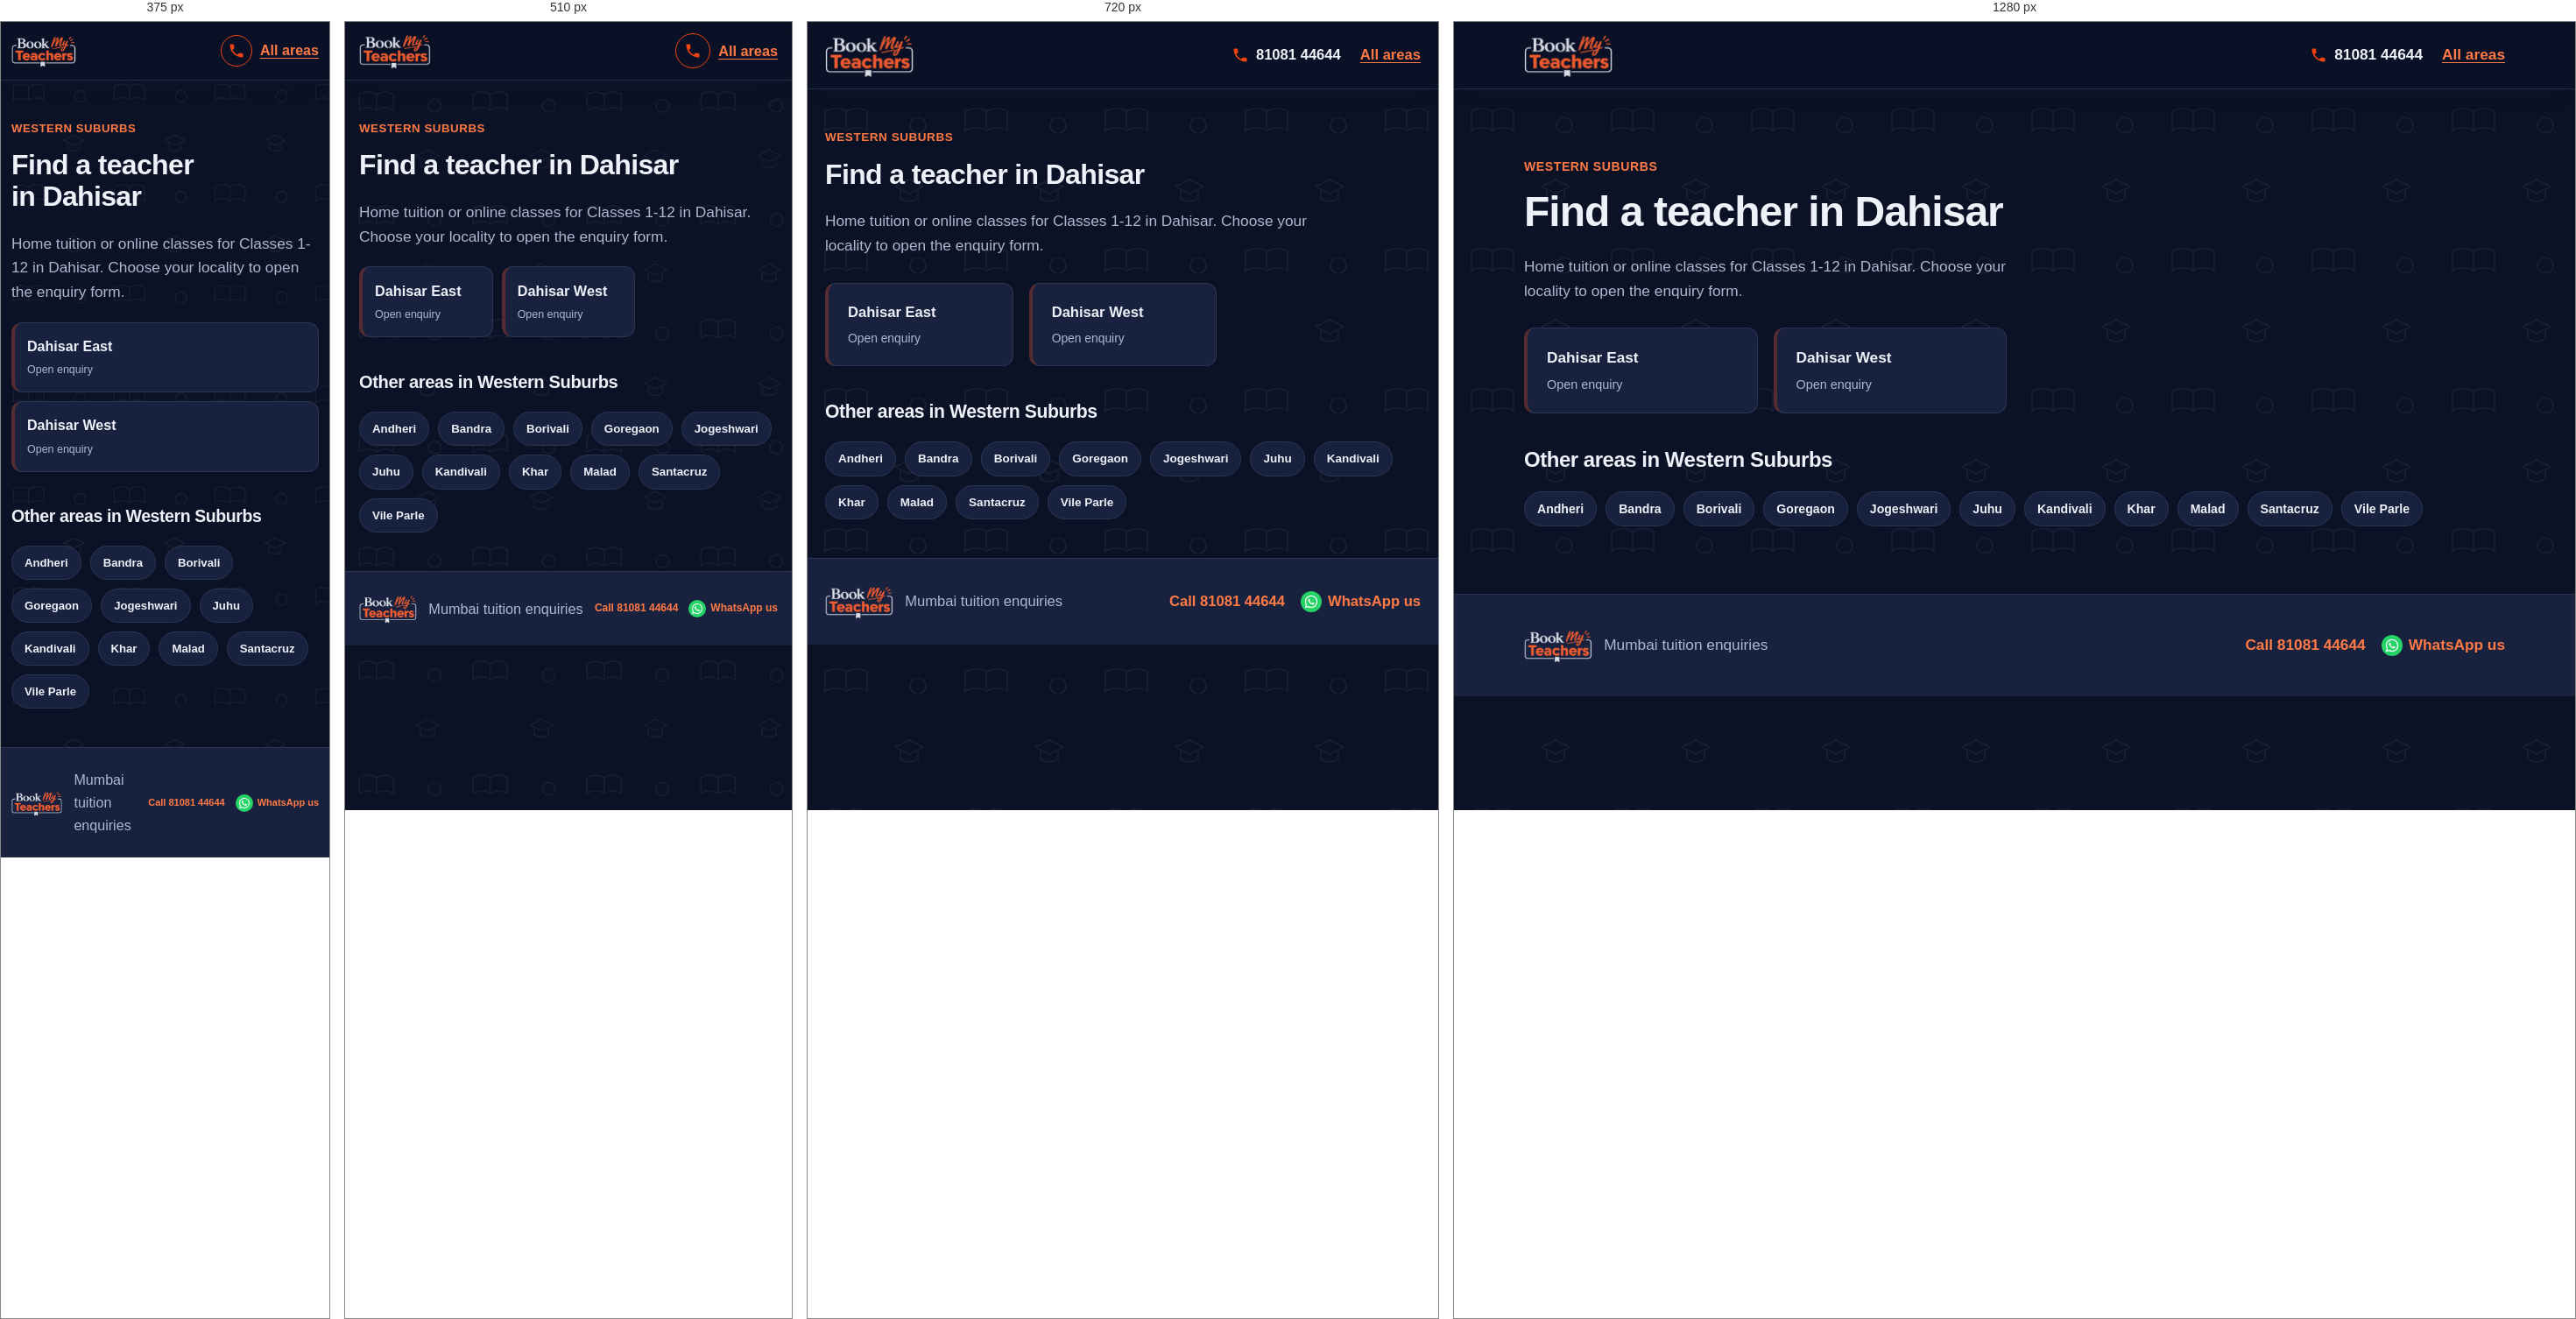
Rendered at 375 px, 510 px, 720 px and 1280 px, left to right.

<!-- file: dahisar.html -->
<!DOCTYPE html>
<html lang="en">
<head>
  <meta charset="UTF-8">
  <meta name="viewport" content="width=device-width, initial-scale=1">
  <meta name="theme-color" content="#141e38">
  <link rel="icon" href="logo.png" type="image/png">
  <meta name="description" content="Looking for a tutor in Dahisar, Mumbai? Choose your locality and share your class, board and subjects.">
  <title>Home Tuition &amp; Online Classes in Dahisar, Mumbai | BookMyTeachers</title>
  <link rel="stylesheet" href="styles.css">
</head>
<body>
  <a class="skip-link" href="#main">Skip to content</a>
  <header class="site-header">
    <div class="container nav">
      <a class="logo" href="index.html"><img src="logo.png" width="208" height="105" alt="BookMyTeachers - home"></a>
      <div class="nav-actions"><a class="call-link" href="tel:+918108144644" aria-label="Call 81081 44644"><svg viewBox="0 0 24 24" aria-hidden="true"><path d="M6.6 10.8c1.4 2.8 3.8 5.1 6.6 6.6l2.2-2.2c.3-.3.7-.4 1-.2 1.1.4 2.3.6 3.6.6.6 0 1 .4 1 1V20c0 .6-.4 1-1 1C10.6 21 3 13.4 3 4c0-.6.4-1 1-1h3.5c.6 0 1 .4 1 1 0 1.3.2 2.5.6 3.6.1.3 0 .7-.2 1z"/></svg><span>81081 44644</span></a><a class="back-link" href="index.html">All areas</a></div>
    </div>
  </header>

  <main id="main" class="container section area-page">
    <p class="eyebrow">WESTERN SUBURBS</p>
    <h1 class="page-title">Find a teacher in Dahisar</h1>
    <p class="muted area-page-lead">Home tuition or online classes for Classes 1-12 in Dahisar. Choose your locality to open the enquiry form.</p>

    <div class="area-grid">
      <a class="area-card" href="enquiry.html?area=Dahisar%20East" aria-label="Open teacher enquiry for Dahisar East">
        <strong>Dahisar East</strong><small>Open enquiry</small>
      </a>
      <a class="area-card" href="enquiry.html?area=Dahisar%20West" aria-label="Open teacher enquiry for Dahisar West">
        <strong>Dahisar West</strong><small>Open enquiry</small>
      </a>
    </div>

    <h2>Other areas in Western Suburbs</h2>
    <div class="pills"><a class="pill" href="andheri.html">Andheri</a><a class="pill" href="bandra.html">Bandra</a><a class="pill" href="borivali.html">Borivali</a><a class="pill" href="goregaon.html">Goregaon</a><a class="pill" href="jogeshwari.html">Jogeshwari</a><a class="pill" href="juhu.html">Juhu</a><a class="pill" href="kandivali.html">Kandivali</a><a class="pill" href="khar.html">Khar</a><a class="pill" href="malad.html">Malad</a><a class="pill" href="santacruz.html">Santacruz</a><a class="pill" href="vile-parle.html">Vile Parle</a></div>
  </main>

  <footer class="site-footer">
    <div class="container footer-row"><img class="footer-logo" src="logo.png" width="80" height="40" alt="BookMyTeachers"><span>Mumbai tuition enquiries</span><div class="footer-contact"><a href="tel:+918108144644">Call 81081 44644</a><a href="https://wa.me/918108144644" target="_blank" rel="noopener">WhatsApp us</a></div></div>
  </footer>
</body>
</html>


/* @media block from styles.css */
@media (max-width: 900px) {
    .container { width: min(100% - 40px, 760px); }
    .hero-layout, .enquiry-layout { grid-template-columns: minmax(0, 1fr); }
    .trust-grid { grid-template-columns: repeat(2, minmax(0, 1fr)); }
    .sidebar { position: static; }
  }

/* @media block from styles.css */
@media (max-width: 640px) {
    :root { --header-h: 66px; --card-min: 150px; }
    .container { width: calc(100% - 32px); }
    .logo img { height: 42px; max-width: 145px; }
    .nav { gap: 10px; }
    .nav-actions { gap: 9px; }
    .nav-actions .button { min-height: 42px; padding: 9px 12px; font-size: .82rem; white-space: nowrap; }
    .nav-actions .call-link {
      justify-content: center;
      width: 40px; height: 40px;
      border: 1.5px solid var(--brand-orange);
      border-radius: 50%;
    }
    .nav-actions .call-link span { position: absolute; left: -9999px; }

    .hero-layout { gap: 28px; }
    .hero h1 { line-height: 1.08; letter-spacing: -.035em; }
    .chips { gap: 8px; margin-top: 18px; }
    .chips span, .chips-links a { padding: 8px 11px; }
    .popular-label { margin-top: 22px; }

    .form-grid { grid-template-columns: minmax(0, 1fr); }
    .subject-options { gap: 8px; }
    .subject-chip { padding: 9px 10px; font-size: .9rem; }

    .trust-grid { grid-template-columns: minmax(0, 1fr); }
    .section-heading { display: grid; grid-template-columns: minmax(0, 1fr); align-items: start; gap: 14px; }
    .search-box { width: 100%; }
    .area-grid { gap: 10px; margin-block: 20px; }
    .area-card { padding: 14px; }
    .area-card small { font-size: .78rem; }

    .footer-logo { height: 34px; max-width: 72px; }
    .footer-contact { gap: 6px 12px; }
    .footer-contact a { min-height: 36px; gap: 5px; font-size: 12px; }
    .footer-contact svg { flex-basis: 16px; width: 16px; height: 16px; }
    .footer-contact a[href*="wa.me"]::before { flex-basis: 20px; width: 20px; height: 20px; }
  }

/* @media block from styles.css */
@media (max-width: 380px) {
    :root { --card-min: 100%; }
    .container { width: calc(100% - 24px); }
    .logo img { height: 38px; max-width: 120px; }
    .nav-actions .button { padding-inline: 9px; font-size: .76rem; }
    .nav-actions .call-link { width: 36px; height: 36px; }
    .footer-logo { height: 30px; max-width: 60px; }
    .footer-contact a { font-size: 11px; }
  }

/* @media block from styles.css */
@media (max-width: 800px) and (orientation: landscape) {
    .hero-layout { grid-template-columns: repeat(2, minmax(0, 1fr)); gap: 20px; padding-block: 28px 36px; }
    .hero h1 { font-size: clamp(1.8rem, 4vw, 2.5rem); }
  }

/* @media block from styles.css */
@media (max-width: 640px) {
  /* Scale the page pattern for smaller screens */
  body::before {
    background-size: 130px 130px;
  }

  /* Keep the hero artwork fitted to mobile width */
  .hero {
    background-image:
      radial-gradient(circle at 90% 5%, #f0441030, transparent 48%),
      url("hero-bg.svg");
    background-position: center, center bottom;
    background-size: 100% 100%, 100% auto;
    background-repeat: no-repeat, no-repeat;
    background-color: var(--navy);
  }

  .hero-layout {
    padding-block: 36px 48px;
  }

  /* Make the area-section pattern more compact */
  .band-areas {
    background-size: 130px 130px, 100% 100%;
  }
}

/* @media block from styles.css */
@media (max-width: 380px) {
  .hero-layout {
    padding-block: 28px 38px;
  }

  body::before {
    background-size: 115px 115px;
  }

  .band-areas {
    background-size: 115px 115px, 100% 100%;
  }
}